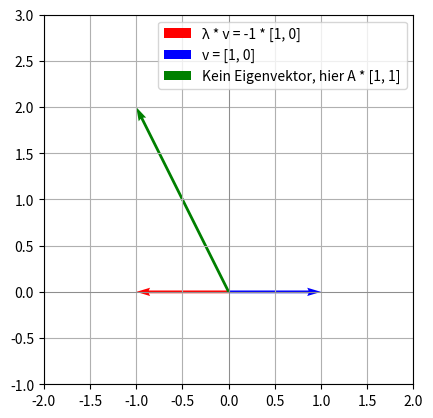

This figure's Python source:
import numpy as np
import matplotlib.pyplot as plt

A = np.array([[-1, 0],
              [ 0, 2]])

v = np.array([1, 0])
lambda_v = A @ v  # das Gleiche wie Eigenwert -1 * v

random_v = A @ np.array([1, 1])

plt.figure()
ax = plt.gca()
ax.set_xlim(-2, 2)
ax.set_ylim(-1, 3)
ax.set_aspect("equal")

ax.quiver(
    0,
    0,
    lambda_v[0],
    lambda_v[1],
    angles="xy",
    scale_units="xy",
    scale=1,
    color="red",
    label="λ * v = -1 * [1, 0]",
)

ax.quiver(
    0,
    0,
    v[0],
    v[1],
    angles="xy",
    scale_units="xy",
    scale=1,
    color="blue",
    label="v = [1, 0]",
)

ax.quiver(
    0,
    0,
    random_v[0],
    random_v[1],
    angles="xy",
    scale_units="xy",
    scale=1,
    color="green",
    label="Kein Eigenvektor, hier A * [1, 1]",
)

plt.axhline(0, color="gray", linewidth=0.5)
plt.axvline(0, color="gray", linewidth=0.5)
plt.grid(True)
plt.legend()
plt.savefig("plot_eigen2.png", dpi=100)
plt.show()
